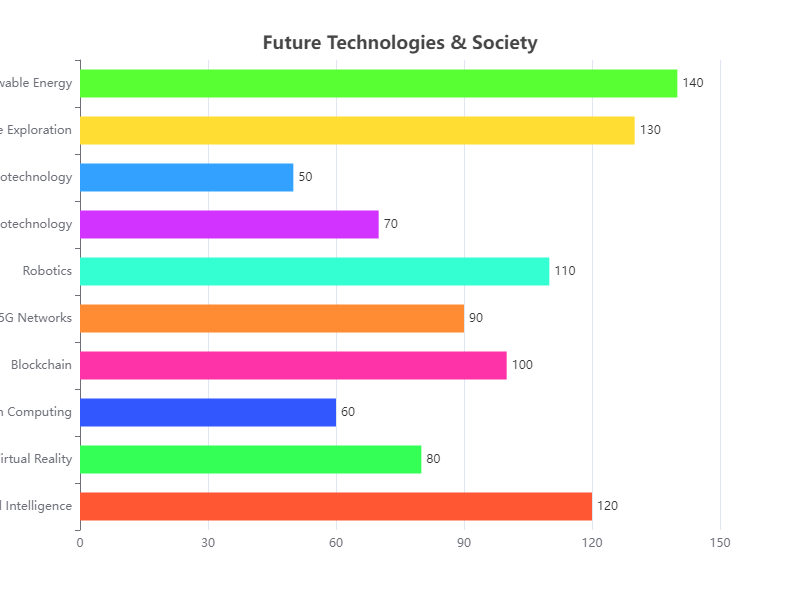

Data behind this chart, as committed beside it:
Category, Value
Artificial Intelligence, 120
Virtual Reality, 80
Quantum Computing, 60
Blockchain, 100
5G Networks, 90
Robotics, 110
Biotechnology, 70
Nanotechnology, 50
Space Exploration, 130
Renewable Energy, 140
